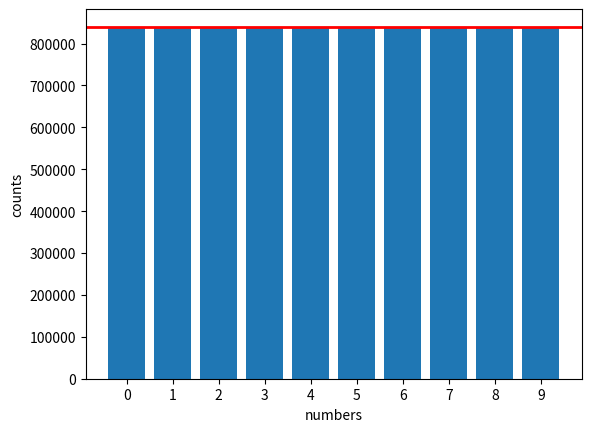

This figure's Python source: (Note: this script raises an exception after producing the figure.)
import numpy as np
import matplotlib.pyplot as plt
from scipy.optimize import curve_fit


def model_line_func(t, a, b):
    return a * t + b


def test_randomness(start_power=14, end_power=24, base=2):
    length_s = base ** np.arange(start_power, end_power)
    random_numbers = np.random.randint(0, 10, length_s[-1])

    std_s = np.zeros(len(length_s))
    for length_index, length in enumerate(length_s):
        numbers, counts = np.unique(random_numbers[:length], return_counts=True)
        std_s[length_index] = np.std(counts) / length

    std_s_ln = np.log(std_s)
    length_s_ln = np.log(length_s)
    std_para, std_error = curve_fit(model_line_func, length_s_ln, std_s_ln)
    std_error = np.diag(std_error)
    std_fit = np.exp(std_para[1] + length_s_ln * std_para[0])

    plt.hist(random_numbers, bins=np.arange(-0.5, 10, 1), rwidth=.8)
    plt.axhline(y=(length_s[-1] / 10), color='r', linestyle='-', linewidth=2)
    plt.xticks(np.arange(0, 10, 1))
    plt.xlabel(r'numbers')
    plt.ylabel(r'counts')
    plt.savefig("images/q1_histogram_" + str(start_power) + "_" + str(end_power) + "_" + str(base) + '.png')
    plt.show()

    plt.plot(length_s, std_s, linestyle='', marker='o')
    plt.plot(length_s, std_fit, linestyle='--')
    plt.xlabel(r'N')
    plt.ylabel(r'$\frac{\sigma}{N}$')
    plt.xscale('log')
    plt.yscale('log')
    plt.savefig("images/q1_sigma_" + str(start_power) + "_" + str(end_power) + "_" + str(base) + '.png')
    plt.show()

    print('Sigma Slope: ' + str(std_para[0]) + ' ± ' + str(std_error[0]))


test_randomness()
